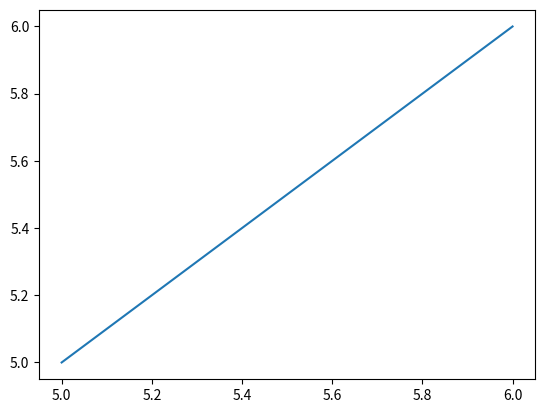

The matplotlib source for this figure:
import numpy as np
import matplotlib.pyplot as plt
 

def plotlink(p0, u, *args, **kwargs):
    """ Grafica una línea, dados el punto inicial (p0x,p0y) y sus compontes (ux,uy) """
    plt.plot([p0[0],p0[0]+u[0]], [p0[1],p0[1]+u[1]], *args, **kwargs)
    
def plot_coupler_curve(a,b,c,d):
    pass
    
    
if __name__=="__main__":
    plotlink([5,5],[1,1])
    plt.show()

